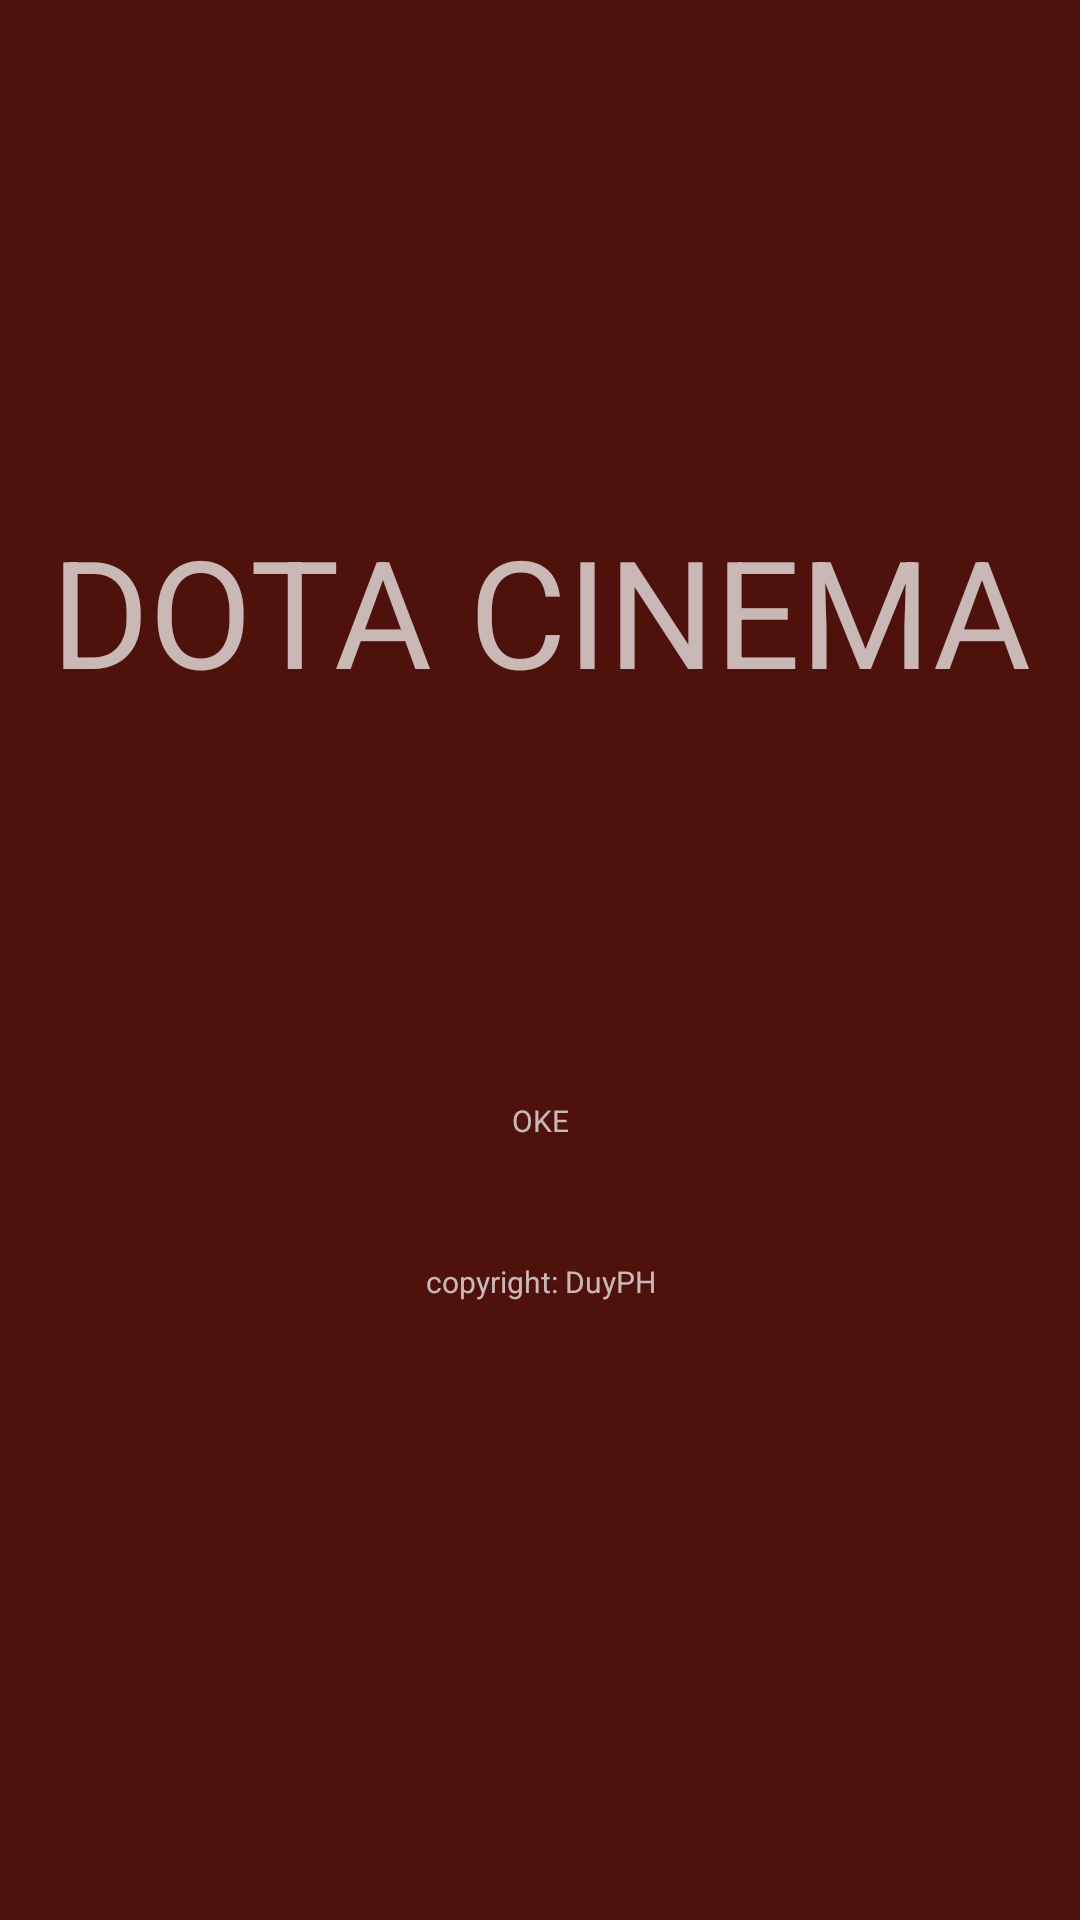

Reconstruct the res/layout file that produces this screen, plus the resources it refers to.
<!-- AndroidManifest.xml: application theme AppTheme -->
<!-- res/layout/activity_splash_screen.xml -->
<?xml version="1.0" encoding="utf-8"?>
<LinearLayout xmlns:android="http://schemas.android.com/apk/res/android"
    xmlns:app="http://schemas.android.com/apk/res-auto"
    xmlns:tools="http://schemas.android.com/tools"
    android:layout_width="match_parent"
    android:layout_height="match_parent"
    android:fitsSystemWindows="true"
    android:background="@color/colorPrimary"
    android:orientation="vertical"
    tools:context="com.youtubeapp.doto.youtubedota.activities.SplashScreenActivity">
    <TextView
        android:id="@+id/tv_loading_screen"
        android:layout_width="match_parent"
        android:layout_height="wrap_content"
        android:layout_marginTop="170dp"
        android:text="DOTA CINEMA"
        android:textSize="50dp"
        android:gravity="center"
        android:layout_gravity="center"/>

    <TextView
        android:id="@+id/tv_loading_screen_alert"
        android:layout_width="match_parent"
        android:layout_height="wrap_content"
        android:layout_marginTop="130dp"
        android:textSize="10dp"
        android:text="OKE"
        android:gravity="center"/>

    <TextView
        android:layout_width="match_parent"
        android:layout_height="wrap_content"
        android:layout_marginTop="40dp"
        android:textSize="10dp"
        android:text="copyright: DuyPH"
        android:gravity="center"/>

</LinearLayout>
<!-- resources referenced by this layout -->
<resources>
  <color name="colorPrimary">#4e110c</color>
  <style name="AppTheme" parent="Theme.AppCompat">
          
          <item name="colorPrimary">@color/colorPrimary</item>
          <item name="colorPrimaryDark">@color/colorPrimaryDark</item>
          <item name="colorAccent">@color/colorAccent</item>
          <item name="android:navigationBarColor">@color/colorPrimaryDark</item>
          <item name="android:displayOptions">disableHome</item>
      </style>
  <color name="colorPrimaryDark">#682b26</color>
  <color name="colorAccent">#aea09a</color>
</resources>
